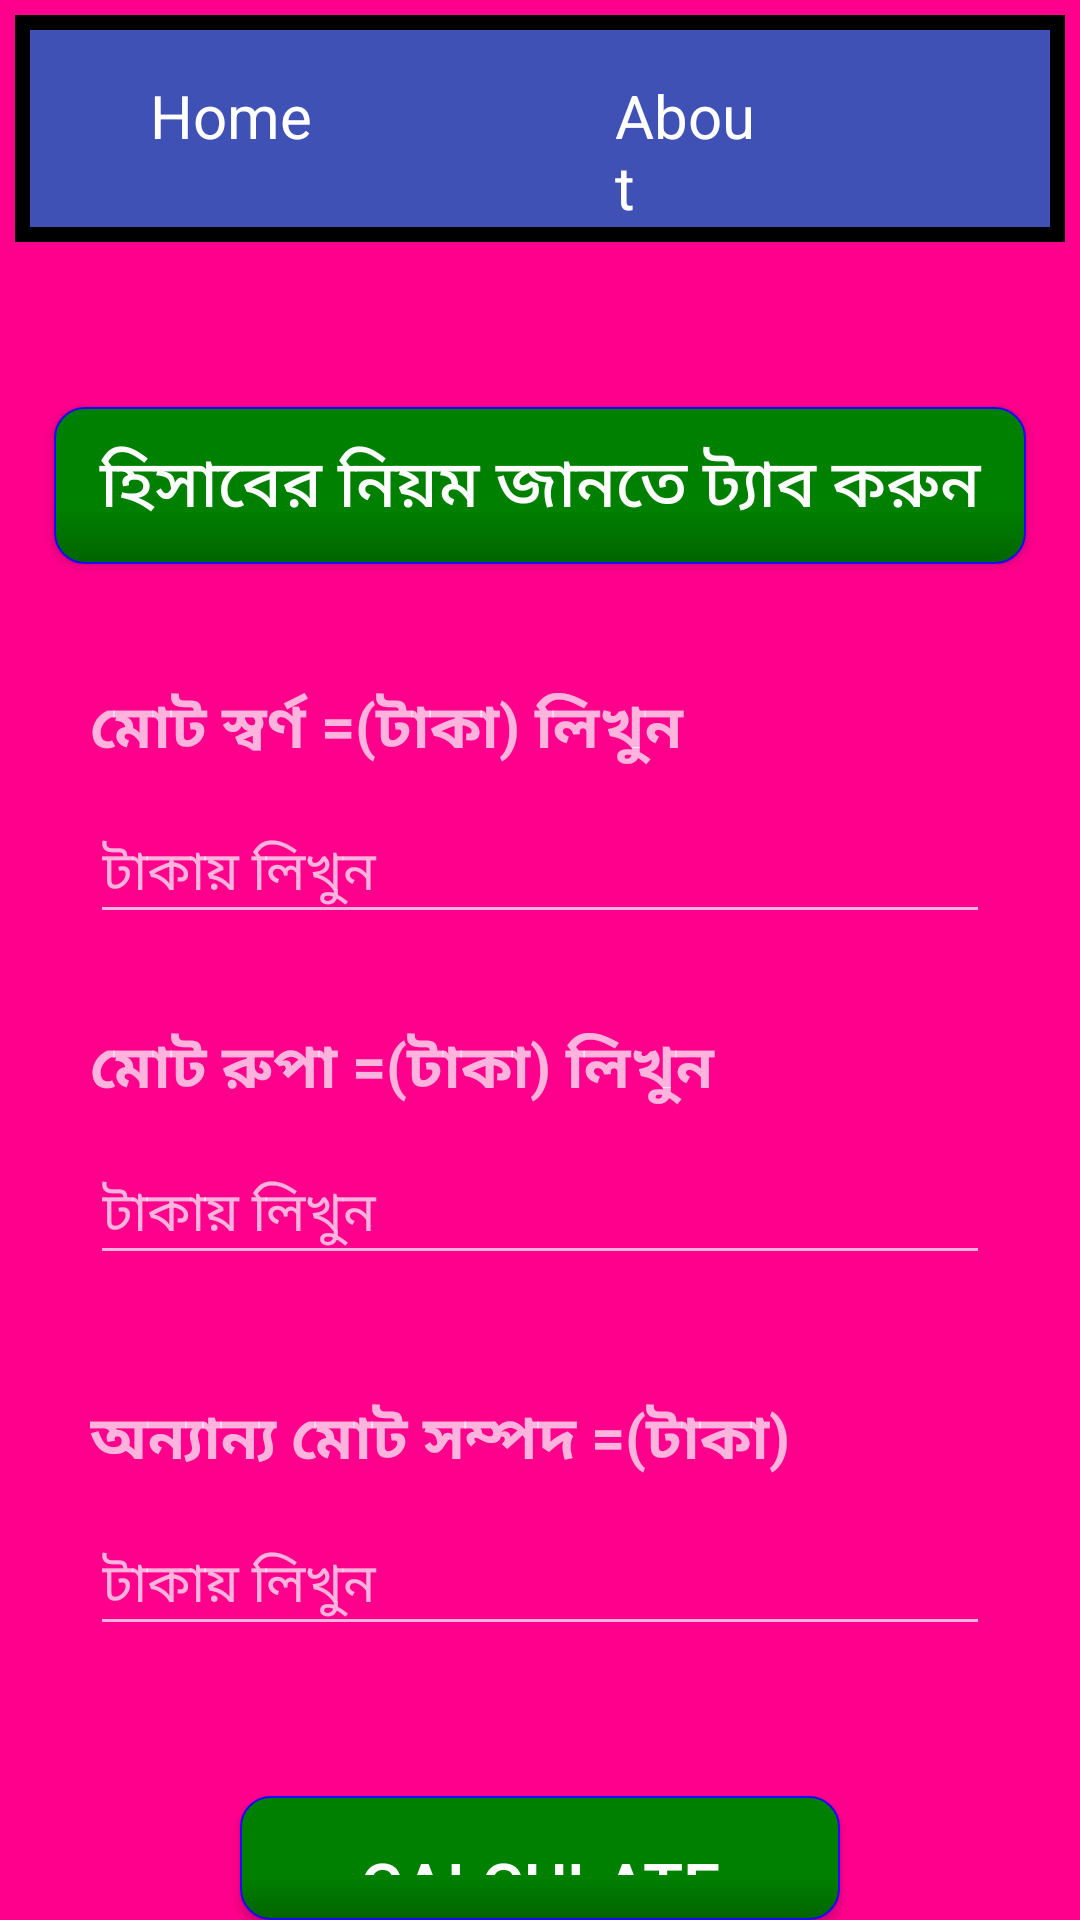

Write the Android layout XML for this screen, with the resource values it uses.
<!-- AndroidManifest.xml: application theme Theme.Zakat -->
<!-- res/layout/activity_calculate.xml -->
<?xml version="1.0" encoding="utf-8"?>
<LinearLayout xmlns:android="http://schemas.android.com/apk/res/android"
    xmlns:app="http://schemas.android.com/apk/res-auto"
    xmlns:tools="http://schemas.android.com/tools"
    android:id="@+id/main"
    android:layout_width="match_parent"
    android:layout_height="match_parent"
    android:orientation="vertical"
    tools:context=".CalculateActivity"
    android:background="#ff008d"
    >

    <include
        layout="@layout/tool_bar"
        android:layout_gravity="bottom"/>


    <Button
        android:id="@+id/AlertBtn"
        android:layout_width="wrap_content"
        android:layout_height="wrap_content"
        android:layout_gravity="center"
        android:layout_marginTop="50dp"
        android:background="@drawable/buttons_1"
        android:contentDescription="@android:string/dialog_alert_title"
        android:padding="10dp"
        android:shadowColor="#A8A8A8"
        android:text=" হিসাবের নিয়ম জানতে ট্যাব করুন "
        android:textColor="#FFFFFFFF"
        android:textSize="22sp" />

    <TextView
        android:layout_width="300dp"
        android:layout_height="wrap_content"
        android:layout_gravity="center"
        android:layout_marginTop="40dp"
        android:inputType="numberDecimal"
        android:text="মোট স্বর্ণ =(টাকা) লিখুন"
        android:textSize="20dp"
        android:textStyle="bold" />

    <EditText
        android:id="@+id/ed_NetGold"
        android:layout_width="300dp"
        android:layout_height="wrap_content"
        android:layout_gravity="center"
        android:layout_marginTop="10dp"
        android:hint="টাকায় লিখুন"
        android:inputType="numberDecimal"
        android:text="" />


    <TextView
        android:layout_width="300dp"
        android:layout_height="wrap_content"
        android:layout_gravity="center"
        android:layout_marginTop="30dp"
        android:text="মোট রুপা =(টাকা) লিখুন"
        android:textSize="20dp"
        android:textStyle="bold" />

    <EditText
        android:id="@+id/ed_NetRupa"
        android:layout_width="300dp"
        android:layout_height="wrap_content"
        android:layout_gravity="center"
        android:layout_marginTop="10dp"
        android:hint="টাকায় লিখুন"
        android:inputType="numberDecimal"
        android:text="" />

    <TextView
        android:layout_width="300dp"
        android:layout_height="wrap_content"
        android:layout_gravity="center"
        android:layout_marginTop="40dp"
        android:text="অন্যান্য মোট সম্পদ =(টাকা)"
        android:textSize="20dp"
        android:textStyle="bold" />

    <EditText
        android:id="@+id/ed_NetMONey"
        android:layout_width="300dp"
        android:layout_height="wrap_content"
        android:layout_gravity="center"
        android:layout_marginTop="10dp"
        android:hint="টাকায় লিখুন"
        android:inputType="numberDecimal"
        android:text="" />

    <Button
        android:id="@+id/calculate"
        android:layout_width="200dp"
        android:layout_height="wrap_content"
        android:layout_gravity="center"
        android:layout_marginTop="50dp"
        android:background="@drawable/buttons_1"
        android:padding="15dp"
        android:shadowColor="#A8A8A8"
        android:text="Calculate"
        android:textColor="#FFFFFFFF"
        android:textSize="22sp" />




</LinearLayout>
<!-- res/layout/tool_bar.xml (included above) -->
<?xml version="1.0" encoding="utf-8"?>
<LinearLayout xmlns:android="http://schemas.android.com/apk/res/android"
    xmlns:app="http://schemas.android.com/apk/res-auto"
    android:id="@+id/tool_main_layout"
    android:layout_width="wrap_content"
    android:layout_height="wrap_content"
    android:background="#000"
    android:orientation="vertical"
    android:gravity="center"
    android:layout_margin="5dp"
    >


    <RelativeLayout
        android:id="@+id/tool_sub_layout"
        android:layout_width="match_parent"
        android:layout_height="wrap_content"
        android:layout_margin="5dp"
        android:background="#3F51B5"
        >

        <ImageView
            android:layout_width="wrap_content"
            android:layout_height="wrap_content"
            android:src="@drawable/ic_home"
            android:id="@+id/ic_home"
            android:layout_marginHorizontal="50dp"
            android:layout_marginTop="15dp"
            />

        <TextView
            android:layout_width="wrap_content"
            android:layout_height="wrap_content"
            android:text="Home"
            android:textSize="20dp"
            android:textColor="#fff"
            android:layout_marginHorizontal="40dp"
            android:layout_below="@+id/ic_home"/>


        <ImageView
            android:layout_width="wrap_content"
            android:layout_height="wrap_content"
            android:src="@drawable/ic_about"
            android:layout_toRightOf="@+id/ic_home"
            android:id="@+id/ic_about"
            android:layout_marginHorizontal="110dp"
            android:layout_marginTop="15dp"
            />

        <TextView
            android:layout_width="wrap_content"
            android:layout_height="wrap_content"
            android:text="About"
            android:textSize="20dp"
            android:textColor="#fff"
            android:layout_toRightOf="@+id/ic_home"
            android:layout_below="@+id/ic_about"
            android:layout_marginHorizontal="95dp"/>







    </RelativeLayout>


</LinearLayout>
<!-- resources referenced by this layout -->
<resources>
  <!-- drawable buttons_1 (drawable) -->
  <?xml version="1.0" encoding="utf-8"?>
  <shape xmlns:android="http://schemas.android.com/apk/res/android" android:shape="rectangle" >
      <corners
          android:radius="10dp"
          />
      <gradient
          android:angle="90"
          android:centerX="35%"
          android:centerColor="#ff008000"
          android:startColor="#ff006400"
          android:endColor="#ff008000"
          android:type="linear"
          />
      <stroke
          android:width="0.5dp"
          android:color="#ff1b07fa"
          />
  </shape>
  <style name="Theme.Zakat" parent="Base.Theme.Zakat" />
  <style name="Base.Theme.Zakat" parent="Theme.AppCompat.NoActionBar">
          
          
      </style>
</resources>
